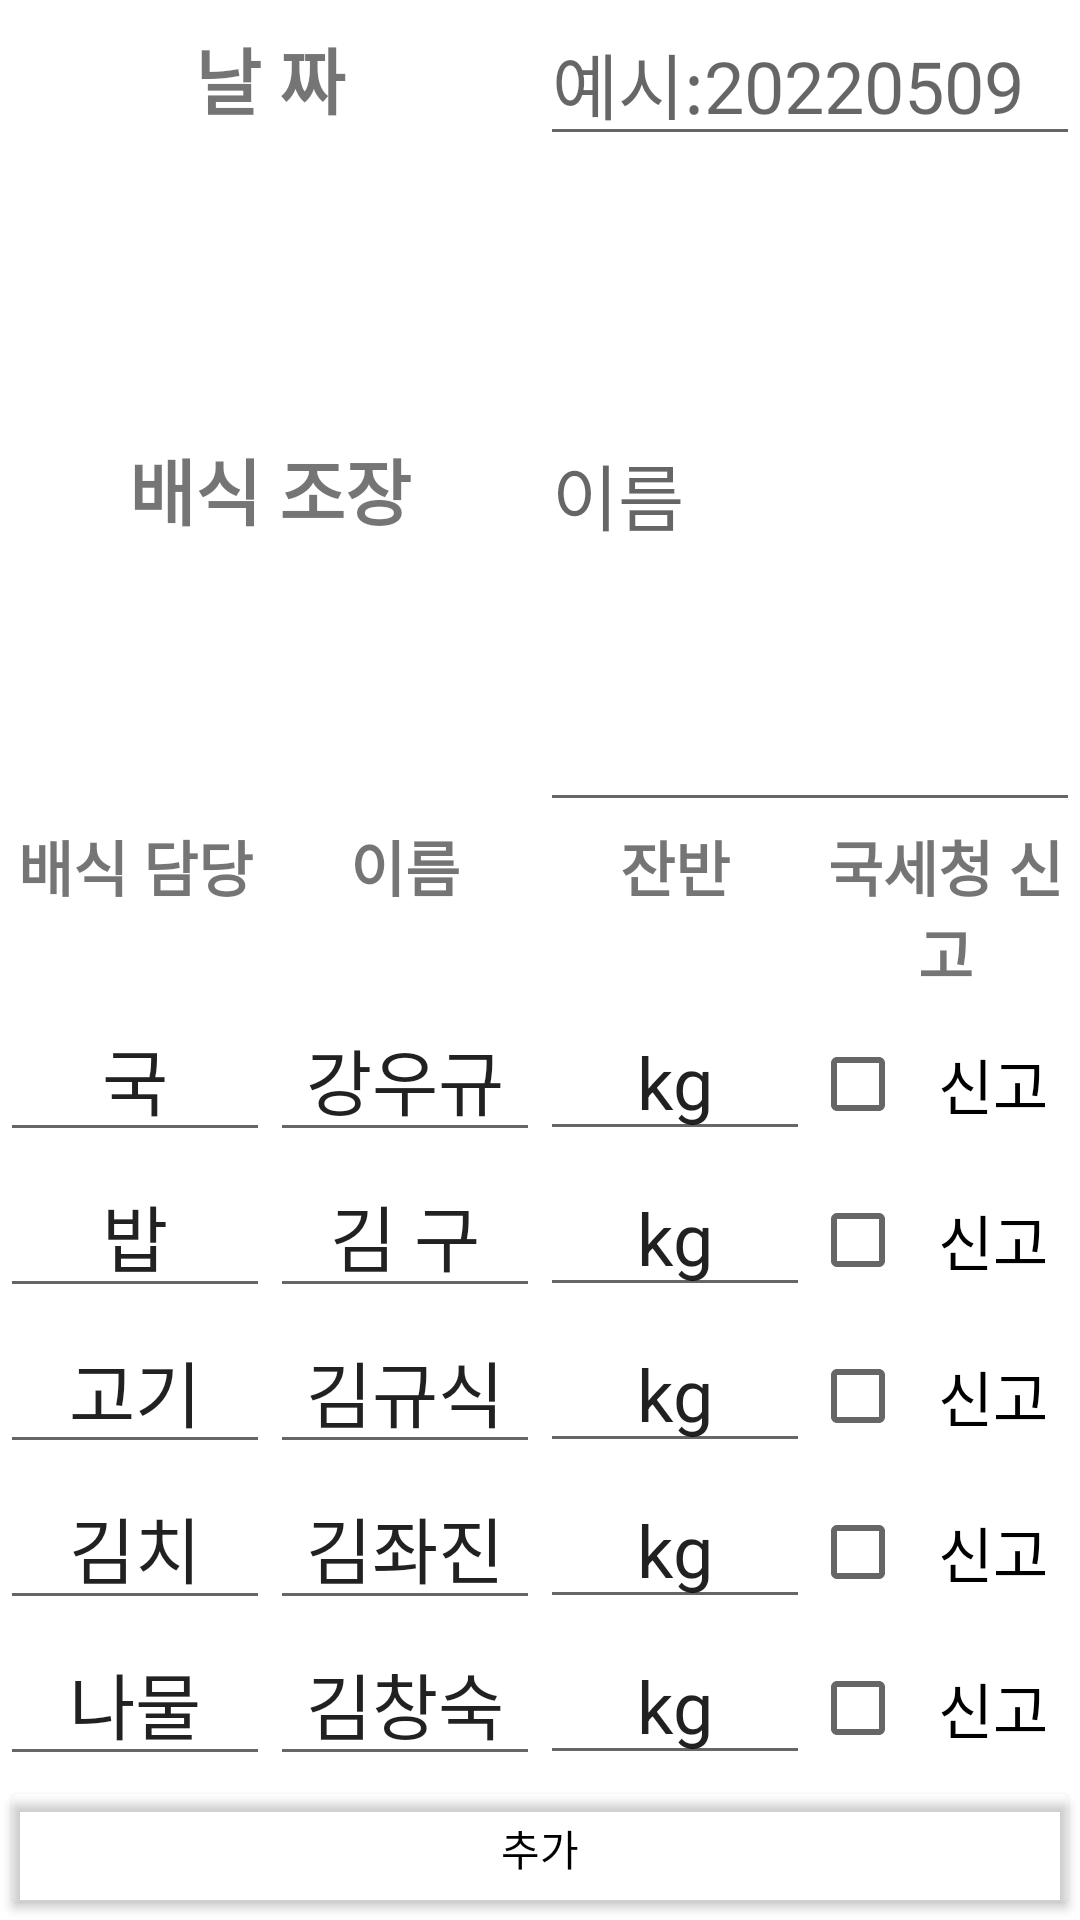

Layout XML and referenced resources for this Android screen:
<!-- AndroidManifest.xml: application theme Theme.SDSChild -->
<!-- res/layout/activity_food_add.xml -->
<?xml version="1.0" encoding="utf-8"?>
<LinearLayout xmlns:android="http://schemas.android.com/apk/res/android"
    xmlns:app="http://schemas.android.com/apk/res-auto"
    xmlns:tools="http://schemas.android.com/tools"
    android:layout_width="match_parent"
    android:layout_height="wrap_content"
    android:orientation="vertical">

    <LinearLayout
        android:layout_width="match_parent"
        android:layout_height="wrap_content"
        android:orientation="horizontal">

        <TextView
            android:id="@+id/af_date"
            android:layout_width="match_parent"
            android:layout_height="match_parent"
            android:layout_weight="1"
            android:gravity="center"
            android:text=" 날 짜 "
            android:textSize="24sp"
            android:textStyle="bold" />

        <EditText
            android:id="@+id/af_date_edit"
            android:layout_width="match_parent"
            android:layout_height="match_parent"
            android:layout_weight="1"
            android:hint="예시:20220509"
            android:textSize="24sp" />

    </LinearLayout>

    <LinearLayout
        android:layout_width="match_parent"
        android:layout_height="wrap_content"
        android:layout_weight="1"
        android:orientation="horizontal">

        <TextView
            android:id="@+id/af_team"
            android:layout_width="match_parent"
            android:layout_height="match_parent"
            android:layout_weight="1"
            android:gravity="center"
            android:text="배식 조장"
            android:textSize="24sp"
            android:textStyle="bold" />

        <EditText
            android:id="@+id/af_team_edit"
            android:layout_width="match_parent"
            android:layout_height="match_parent"
            android:layout_weight="1"
            android:hint="이름"
            android:textSize="24sp" />

    </LinearLayout>


    <LinearLayout
        android:layout_width="match_parent"
        android:layout_height="wrap_content"
        android:orientation="vertical">

        <LinearLayout
            android:layout_width="match_parent"
            android:layout_height="match_parent"
            android:orientation="horizontal">

            <TextView
                android:id="@+id/af_tv3"
                android:layout_width="match_parent"
                android:layout_height="wrap_content"
                android:layout_weight="1"
                android:text="배식 담당"
                android:textSize="20sp"
                android:gravity="center"
                android:textStyle="bold" />

            <TextView
                android:id="@+id/af_tv4"
                android:layout_width="match_parent"
                android:layout_height="wrap_content"
                android:layout_weight="1"
                android:textStyle="bold"
                android:gravity="center"
                android:text="이름"
                android:textSize="20sp" />

            <TextView
                android:id="@+id/af_ab3"
                android:layout_width="match_parent"
                android:layout_height="wrap_content"
                android:layout_weight="1"
                android:text="잔반"
                android:gravity="center"
                android:textSize="20sp"
                android:textStyle="bold" />

            <TextView
                android:id="@+id/af_cb4"
                android:layout_width="match_parent"
                android:layout_height="wrap_content"
                android:layout_weight="1"
                android:text="국세청 신고"
                android:textSize="20sp"
                android:gravity="center"
                android:textStyle="bold" />
        </LinearLayout>


        <LinearLayout
            android:layout_width="match_parent"
            android:layout_height="match_parent"
            android:orientation="horizontal">

            <EditText
                android:id="@+id/af_tv5"
                android:layout_width="match_parent"
                android:layout_height="wrap_content"
                android:layout_weight="1"
                android:gravity="center"
                android:text="국"
                android:textSize="24sp" />

            <EditText
                android:id="@+id/af_tv6"
                android:layout_width="match_parent"
                android:layout_height="wrap_content"
                android:layout_weight="1"
                android:gravity="center"
                android:text="강우규"
                android:textSize="24sp" />

            <EditText
                android:id="@+id/af_cb5"
                android:layout_width="match_parent"
                android:layout_height="wrap_content"
                android:layout_weight="1"
                android:gravity="center"
                android:text="kg"
                android:textSize="24sp" />

            <CheckBox
                android:id="@+id/af_cb6"
                android:layout_width="match_parent"
                android:layout_height="wrap_content"
                android:layout_weight="1"
                android:gravity="center"
                android:text="신고"
                android:textSize="20sp" />
        </LinearLayout>

        <LinearLayout
            android:layout_width="match_parent"
            android:layout_height="match_parent"
            android:orientation="horizontal">
        </LinearLayout>

        <LinearLayout
            android:layout_width="match_parent"
            android:layout_height="match_parent"
            android:orientation="horizontal">

            <EditText
                android:id="@+id/af_tv7"
                android:layout_width="match_parent"
                android:layout_height="wrap_content"
                android:layout_weight="1"
                android:gravity="center"
                android:text="밥"
                android:textSize="24sp" />

            <EditText
                android:id="@+id/af_tv8"
                android:layout_width="match_parent"
                android:layout_height="wrap_content"
                android:layout_weight="1"
                android:gravity="center"
                android:text="김 구"
                android:textSize="24sp" />

            <EditText
                android:id="@+id/af_cb7"
                android:layout_width="match_parent"
                android:layout_height="wrap_content"
                android:layout_weight="1"
                android:gravity="center"
                android:text="kg"
                android:textSize="24sp" />

            <CheckBox
                android:id="@+id/af_cb8"
                android:layout_width="match_parent"
                android:layout_height="wrap_content"
                android:layout_weight="1"
                android:gravity="center"
                android:text="신고"
                android:textSize="20sp" />
        </LinearLayout>

        <LinearLayout
            android:layout_width="match_parent"
            android:layout_height="match_parent"
            android:orientation="horizontal">

            <EditText
                android:id="@+id/af_tv9"
                android:layout_width="match_parent"
                android:layout_height="wrap_content"
                android:layout_weight="1"
                android:gravity="center"
                android:text="고기"
                android:textSize="24sp" />

            <EditText
                android:id="@+id/af_tv10"
                android:layout_width="match_parent"
                android:layout_height="wrap_content"
                android:layout_weight="1"
                android:gravity="center"
                android:text="김규식"
                android:textSize="24sp" />

            <EditText
                android:id="@+id/af_cb9"
                android:layout_width="match_parent"
                android:layout_height="wrap_content"
                android:layout_weight="1"
                android:text="kg"
                android:gravity="center"
                android:textSize="24sp" />

            <CheckBox
                android:id="@+id/af_cb10"
                android:layout_width="match_parent"
                android:layout_height="wrap_content"
                android:gravity="center"
                android:layout_weight="1"
                android:text="신고"
                android:textSize="20sp" />
        </LinearLayout>

        <LinearLayout
            android:layout_width="match_parent"
            android:layout_height="match_parent"
            android:orientation="horizontal">

            <EditText
                android:id="@+id/af_tv11"
                android:layout_width="match_parent"
                android:layout_height="wrap_content"
                android:layout_weight="1"
                android:gravity="center"
                android:text="김치"
                android:textSize="24sp" />

            <EditText
                android:id="@+id/af_tv12"
                android:layout_width="match_parent"
                android:layout_height="wrap_content"
                android:layout_weight="1"
                android:gravity="center"
                android:text="김좌진"
                android:textSize="24sp" />

            <EditText
                android:id="@+id/af_cb11"
                android:layout_width="match_parent"
                android:layout_height="wrap_content"
                android:layout_weight="1"
                android:text="kg"
                android:gravity="center"
                android:textSize="24sp" />

            <CheckBox
                android:id="@+id/af_cb12"
                android:layout_width="match_parent"
                android:layout_height="wrap_content"
                android:layout_weight="1"
                android:text="신고"
                android:gravity="center"
                android:textSize="20sp" />
        </LinearLayout>

        <LinearLayout
            android:layout_width="match_parent"
            android:layout_height="match_parent"
            android:orientation="horizontal">

            <EditText
                android:id="@+id/af_tv13"
                android:layout_width="match_parent"
                android:layout_height="wrap_content"
                android:layout_weight="1"
                android:gravity="center"
                android:text="나물"
                android:textSize="24sp" />

            <EditText
                android:id="@+id/af_tv14"
                android:layout_width="match_parent"
                android:layout_height="wrap_content"
                android:layout_weight="1"
                android:gravity="center"
                android:text="김창숙"
                android:textSize="24sp" />

            <EditText
                android:id="@+id/af_cb13"
                android:layout_width="match_parent"
                android:layout_height="wrap_content"
                android:gravity="center"
                android:layout_weight="1"
                android:text="kg"
                android:textSize="24sp" />

            <CheckBox
                android:id="@+id/af_cb14"
                android:layout_width="match_parent"
                android:layout_height="wrap_content"
                android:layout_weight="1"
                android:gravity="center"
                android:text="신고"
                android:textSize="20sp" />
        </LinearLayout>

    </LinearLayout>

    <Button
        android:textColor="@android:color/black"
        android:backgroundTint="@android:color/transparent"
        android:id="@+id/food_add_btn"
        android:layout_width="match_parent"
        android:layout_height="wrap_content"
        android:text="추가" />
</LinearLayout>
<!-- resources referenced by this layout -->
<resources>
  <style name="Theme.SDSChild" parent="Theme.MaterialComponents.DayNight.DarkActionBar">
          
          <item name="colorPrimary">@color/purple_500</item>
          <item name="colorPrimaryVariant">@color/purple_700</item>
          <item name="colorOnPrimary">@color/white</item>
          
          <item name="colorSecondary">@color/teal_200</item>
          <item name="colorSecondaryVariant">@color/teal_700</item>
          <item name="colorOnSecondary">@color/black</item>
          
          <item name="android:statusBarColor" tools:targetApi="l">?attr/colorPrimaryVariant</item>
          
      </style>
  <!-- not gathered from this repository: default colours our renderer supplied (Android Studio template values) -->
  <color name="purple_500">#FF6200EE</color>
  <color name="purple_700">#FF3700B3</color>
  <color name="teal_200">#FF03DAC5</color>
  <color name="teal_700">#FF018786</color>
  <color name="black">#FF000000</color>
  <color name="white">#FFFFFFFF</color>
</resources>
